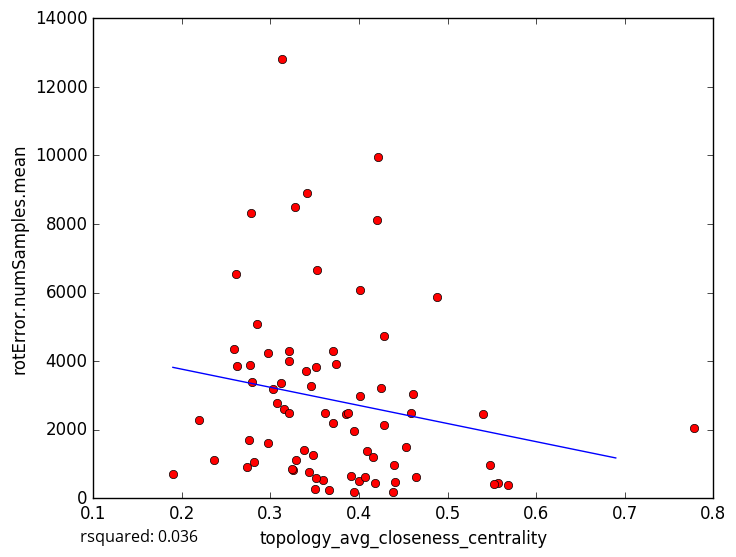

The data file committed next to this chart (first rows):
topology_avg_closeness_centrality, rotError.numSamples.mean
0.3277, 8503
0.3702, 4291
0.2845, 5073
0.3705, 2208
0.3589, 533.7
0.3505, 281
0.5679, 375.8
0.3509, 3820
0.4278, 4729
0.3124, 3357
0.3294, 1110
0.3662, 244.5
0.3259, 830.8
0.394, 180.0
0.4179, 450.7
0.5568, 457.4
0.4649, 628.1
0.5474, 955
0.273, 914
0.7778, 2060
0.3412, 8901
0.4281, 2143
0.422, 9952
0.4881, 5881
0.4614, 3028
0.313, 12817
0.4586, 2497
0.42, 8121
0.5398, 2459
0.321, 3999
0.1899, 716.9
0.324, 843.5
0.3398, 3702
0.3522, 6648
0.2593, 4365
0.3205, 4280
0.2755, 1701
0.2771, 3879
0.438, 189.7
0.2813, 1054
0.3071, 2766
0.4155, 1207
0.2617, 6532
0.3024, 3173
0.3848, 2457
0.2191, 2282
0.4013, 6061
0.2785, 8307
0.3151, 2599
0.3736, 3927
0.4526, 1493
0.2788, 3379
0.3912, 655.8
0.4392, 964.6
0.2974, 1611
0.2618, 3842
0.4089, 1384
0.3456, 3280
0.321, 2484
0.2365, 1120
... 18 more rows
